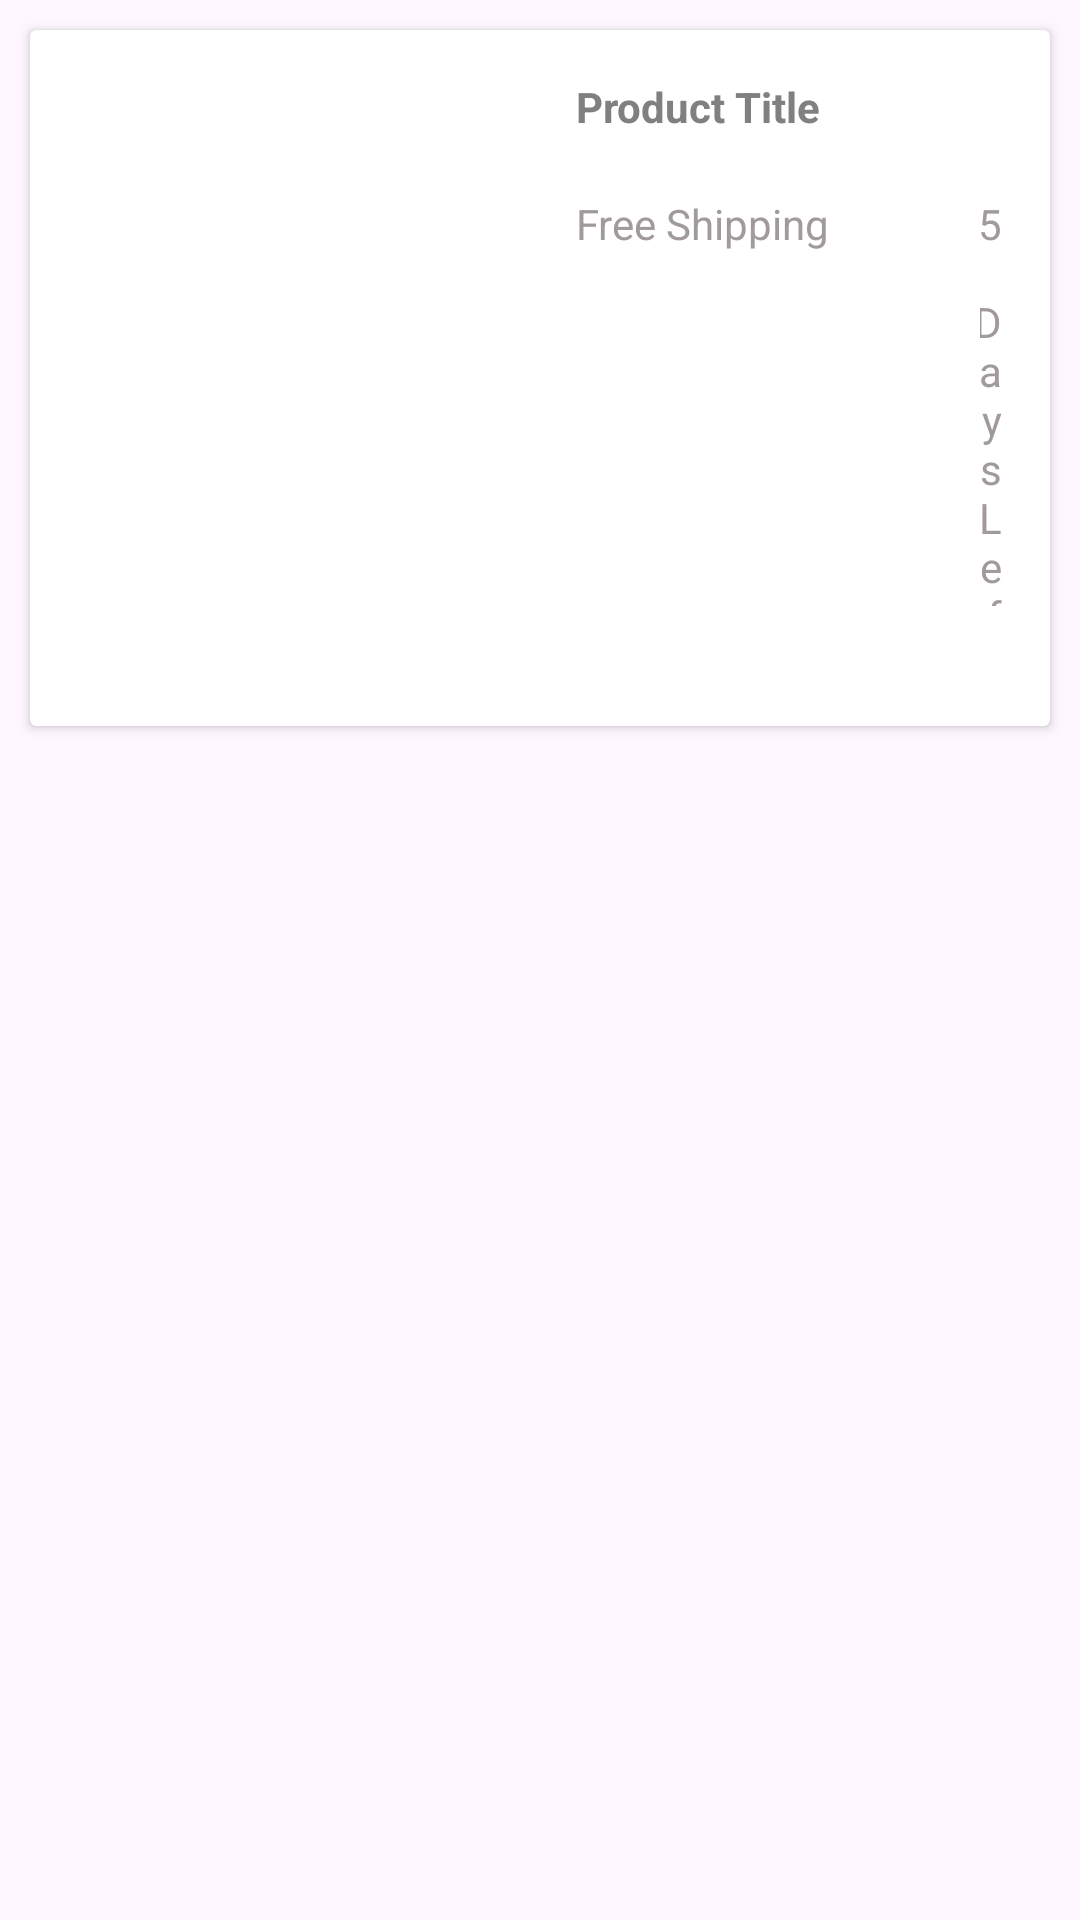

Produce the Android XML layout that renders to this screen, including the resource entries it uses.
<!-- AndroidManifest.xml: application theme Theme.EbayHw4 -->
<!-- res/layout/product_layout_item.xml -->
<?xml version="1.0" encoding="utf-8"?>
<LinearLayout xmlns:android="http://schemas.android.com/apk/res/android"
    android:layout_width="match_parent"
    android:layout_height="wrap_content"
    android:id="@+id/card"
    android:orientation="vertical">
    <androidx.cardview.widget.CardView
        android:id="@+id/product_card"
        android:layout_width="match_parent"
        android:layout_height="wrap_content"
        android:layout_margin="10dp">

        <RelativeLayout
            android:layout_width="match_parent"
            android:layout_height="wrap_content"
            android:padding="16dp">

            
            <ImageView
                android:id="@+id/product_images"
                android:layout_width="150dp"
                android:layout_height="200dp"
                android:layout_alignParentStart="true" />

            <LinearLayout
                android:layout_width="200dp"
                android:layout_height="196dp"
                android:layout_marginStart="16dp"
                android:layout_toEndOf="@id/product_images"
                android:orientation="vertical">

                
                <TextView
                    android:id="@+id/product_title"
                    android:layout_width="match_parent"
                    android:layout_height="wrap_content"
                    android:text="Product Title"
                    android:textStyle="bold"
                    android:textColor="@color/gray"
                    android:layout_marginBottom="20dp"
                    />

                
                <LinearLayout
                    android:layout_width="match_parent"
                    android:layout_height="wrap_content"
                    android:layout_marginBottom="20dp"
                    android:orientation="horizontal">

                    
                    <TextView
                        android:id="@+id/shipping_info"
                        android:layout_width="wrap_content"
                        android:layout_height="match_parent"
                        android:text="Free Shipping"
                        android:textColor="#A19A9A" />

                    
                    <TextView
                        android:id="@+id/days_left"
                        android:layout_width="wrap_content"
                        android:layout_height="match_parent"
                        android:layout_gravity="right"
                        android:gravity="right"
                        android:text="5 Days Left"
                        android:layout_marginLeft="50dp"

                        android:textColor="#A19A9A" />
                </LinearLayout>

                <TextView
                    android:id="@+id/product_price"
                    android:layout_width="wrap_content"
                    android:layout_height="wrap_content"
                    android:gravity="left"
                    android:text="50.00"
                    android:layout_marginLeft="85dp"
                    android:textColor="#7C46DC"
                    android:textStyle="bold" />
            </LinearLayout>
        </RelativeLayout>
    </androidx.cardview.widget.CardView>

</LinearLayout>
<!-- resources referenced by this layout -->
<resources>
  <color name="gray">#808080</color>
  <style name="Theme.EbayHw4" parent="Base.Theme.EbayHw4" />
  <style name="Base.Theme.EbayHw4" parent="Theme.Material3.DayNight.NoActionBar">
          
          
      </style>
</resources>
